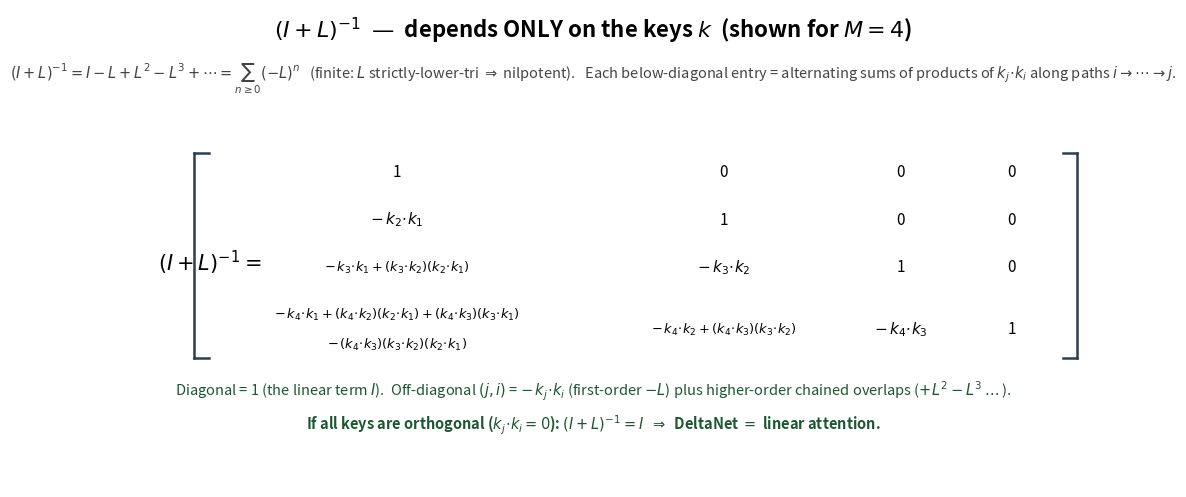

Recreate this plot in Python. (Note: this script raises an exception after producing the figure.)
import matplotlib
matplotlib.use("Agg")
import matplotlib.pyplot as plt
OUT="/home/cicichen/nano-vllm/h100_setup"
DARK="#2c3e50"; GREEN="#1e5631"

fig,ax=plt.subplots(figsize=(13.5,6.2)); ax.axis("off"); ax.set_xlim(0,16); ax.set_ylim(0,10)
ax.text(8,9.4,r"$(I+L)^{-1}$  —  depends ONLY on the keys $k$  (shown for $M=4$)",
        fontsize=16,weight="bold",ha="center")
ax.text(8,8.55,r"$(I+L)^{-1} = I - L + L^2 - L^3 + \cdots = \sum_{n\geq0}(-L)^n$   "
        r"(finite: $L$ strictly-lower-tri $\Rightarrow$ nilpotent).   Each below-diagonal entry = "
        r"alternating sums of products of $k_j\!\cdot\!k_i$ along paths $i\to\cdots\to j$.",
        fontsize=10.5,ha="center",color="#444")

ax.text(1.35,4.7,r"$(I+L)^{-1}=$",fontsize=15,va="center")
# columns
c=[5.0,10.0,12.7,14.4]; r=[6.6,5.6,4.6,3.3]
short=11; long=9.3
def T(x,y,s,fs=short): ax.text(x,y,s,fontsize=fs,va="center",ha="center")
# row 1
T(c[0],r[0],"1"); T(c[1],r[0],"0"); T(c[2],r[0],"0"); T(c[3],r[0],"0")
# row 2
T(c[0],r[1],r"$-\,k_2\!\cdot\!k_1$"); T(c[1],r[1],"1"); T(c[2],r[1],"0"); T(c[3],r[1],"0")
# row 3
T(c[0],r[2],r"$-\,k_3\!\cdot\!k_1 + (k_3\!\cdot\!k_2)(k_2\!\cdot\!k_1)$",long)
T(c[1],r[2],r"$-\,k_3\!\cdot\!k_2$"); T(c[2],r[2],"1"); T(c[3],r[2],"0")
# row 4 (col1 spans two lines)
T(c[0],r[3]+0.32,r"$-\,k_4\!\cdot\!k_1 + (k_4\!\cdot\!k_2)(k_2\!\cdot\!k_1) + (k_4\!\cdot\!k_3)(k_3\!\cdot\!k_1)$",long)
T(c[0],r[3]-0.32,r"$-\,(k_4\!\cdot\!k_3)(k_3\!\cdot\!k_2)(k_2\!\cdot\!k_1)$",long)
T(c[1],r[3],r"$-\,k_4\!\cdot\!k_2 + (k_4\!\cdot\!k_3)(k_3\!\cdot\!k_2)$",long)
T(c[2],r[3],r"$-\,k_4\!\cdot\!k_3$"); T(c[3],r[3],"1")
# brackets
xl,xr,yt,yb=1.9,15.4,7.0,2.7
for xb,d in [(xl,0.22),(xr,-0.22)]:
    ax.plot([xb,xb],[yb,yt],color=DARK,lw=1.8)
    ax.plot([xb,xb+d],[yt,yt],color=DARK,lw=1.8)
    ax.plot([xb,xb+d],[yb,yb],color=DARK,lw=1.8)

ax.text(8,1.9,r"Diagonal = 1 (the linear term $I$).  Off-diagonal $(j,i)$ = $-\,k_j\!\cdot\!k_i$ "
        r"(first-order $-L$) plus higher-order chained overlaps ($+L^2-L^3\dots$).",
        fontsize=10.5,ha="center",color=GREEN)
ax.text(8,1.2,r"If all keys are orthogonal ($k_j\!\cdot\!k_i=0$): $(I+L)^{-1}=I$  $\Rightarrow$  "
        r"DeltaNet $=$ linear attention.",fontsize=10.5,ha="center",color=GREEN,weight="bold")
fig.savefig(f"{OUT}/deltanet_inverse_matrix.png",dpi=140,bbox_inches="tight"); print("saved")
